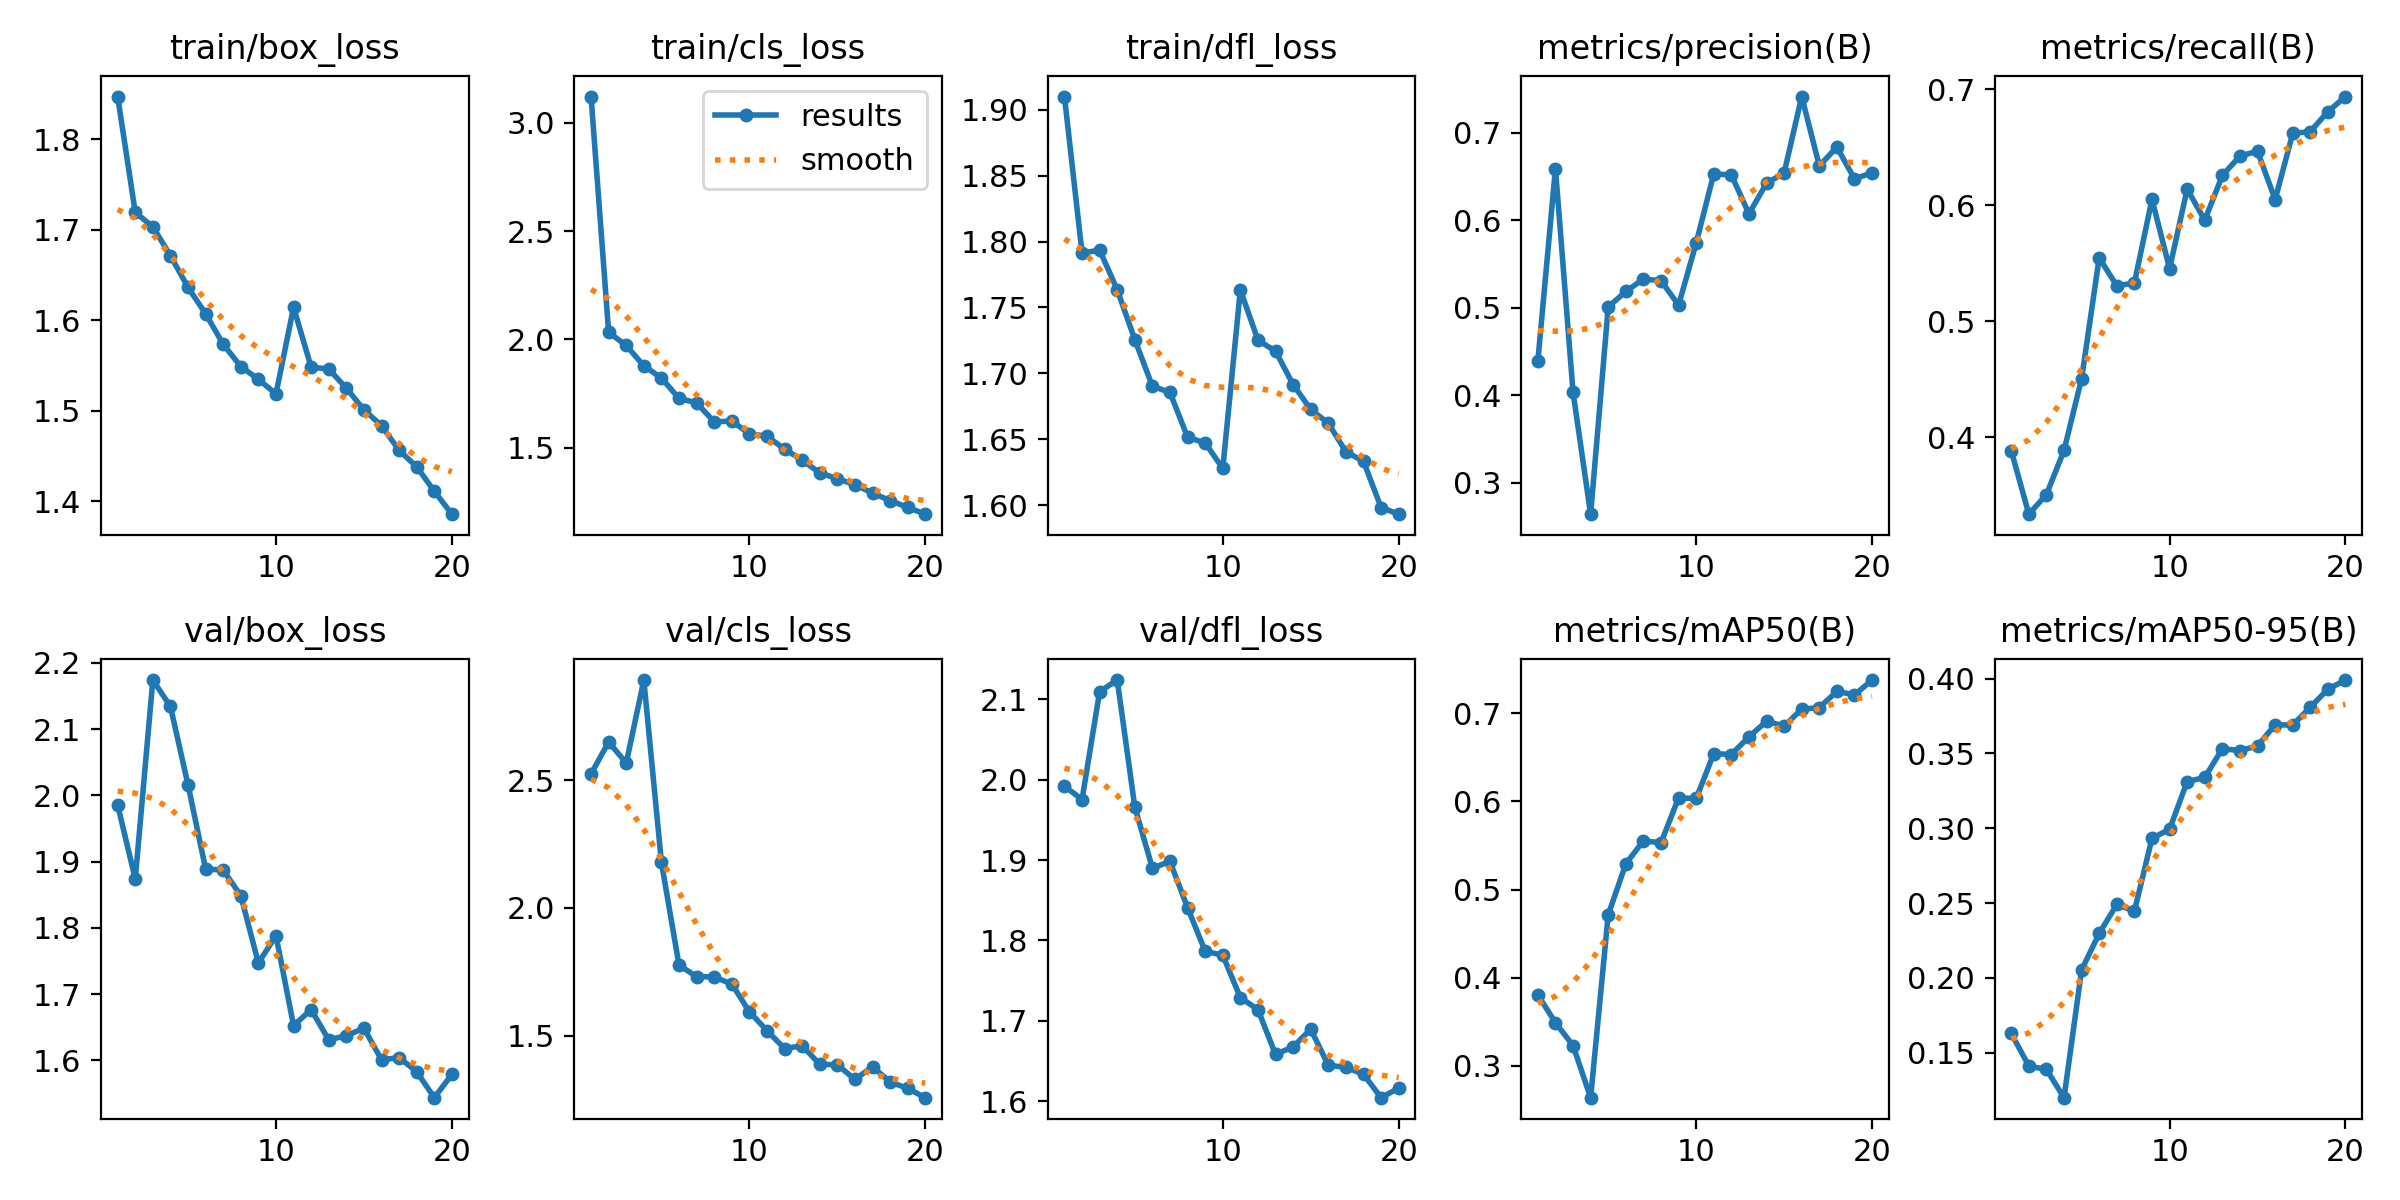

The data file committed next to this chart (first rows):
epoch, time, train/box_loss, train/cls_loss, train/dfl_loss, metrics/precision(B), metrics/recall(B), metrics/mAP50(B), metrics/mAP50-95(B), val/box_loss, val/cls_loss, val/dfl_loss, lr/pg0, lr/pg1, lr/pg2
1, 61.48, 1.847, 3.121, 1.91, 0.4391, 0.3883, 0.3806, 0.1629, 1.985, 2.524, 1.992, 0.0003319, 0.0003319, 0.0003319
2, 114.2, 1.719, 2.033, 1.791, 0.6592, 0.3336, 0.349, 0.1411, 1.874, 2.649, 1.975, 0.0006323, 0.0006323, 0.0006323
3, 166.3, 1.704, 1.972, 1.794, 0.4033, 0.3506, 0.323, 0.1389, 2.174, 2.566, 2.11, 0.0008997, 0.0008997, 0.0008997
4, 217.5, 1.672, 1.878, 1.763, 0.2638, 0.3887, 0.264, 0.12, 2.134, 2.891, 2.124, 0.0008515, 0.0008515, 0.0008515
5, 269, 1.637, 1.822, 1.726, 0.5008, 0.4505, 0.4714, 0.2054, 2.016, 2.178, 1.966, 0.000802, 0.000802, 0.000802
6, 321.1, 1.607, 1.728, 1.69, 0.5185, 0.5546, 0.5292, 0.2298, 1.889, 1.776, 1.89, 0.0007525, 0.0007525, 0.0007525
7, 372.9, 1.574, 1.708, 1.686, 0.5328, 0.5305, 0.5553, 0.2491, 1.887, 1.731, 1.898, 0.000703, 0.000703, 0.000703
8, 424.2, 1.549, 1.62, 1.651, 0.5309, 0.533, 0.5531, 0.2446, 1.849, 1.729, 1.841, 0.0006535, 0.0006535, 0.0006535
9, 475.6, 1.535, 1.623, 1.647, 0.5029, 0.605, 0.6039, 0.2933, 1.747, 1.702, 1.787, 0.000604, 0.000604, 0.000604
10, 527, 1.519, 1.565, 1.628, 0.574, 0.5453, 0.6033, 0.2993, 1.788, 1.594, 1.782, 0.0005545, 0.0005545, 0.0005545
11, 577, 1.615, 1.553, 1.763, 0.6531, 0.6139, 0.6543, 0.3312, 1.653, 1.52, 1.729, 0.000505, 0.000505, 0.000505
12, 625.4, 1.548, 1.494, 1.725, 0.6518, 0.5871, 0.6532, 0.3339, 1.677, 1.45, 1.714, 0.0004555, 0.0004555, 0.0004555
13, 674, 1.546, 1.443, 1.717, 0.6074, 0.6257, 0.6733, 0.3532, 1.631, 1.46, 1.658, 0.000406, 0.000406, 0.000406
14, 722.4, 1.525, 1.385, 1.691, 0.6423, 0.6423, 0.6909, 0.3519, 1.638, 1.388, 1.668, 0.0003565, 0.0003565, 0.0003565
15, 770.6, 1.501, 1.357, 1.673, 0.6541, 0.6466, 0.6854, 0.355, 1.649, 1.386, 1.689, 0.000307, 0.000307, 0.000307
16, 819.1, 1.484, 1.33, 1.662, 0.7415, 0.6048, 0.7046, 0.3692, 1.601, 1.329, 1.645, 0.0002575, 0.0002575, 0.0002575
17, 867.7, 1.456, 1.291, 1.64, 0.6622, 0.6619, 0.7064, 0.3689, 1.604, 1.378, 1.642, 0.000208, 0.000208, 0.000208
18, 916.6, 1.438, 1.257, 1.633, 0.6836, 0.6635, 0.7248, 0.3809, 1.583, 1.319, 1.633, 0.0001585, 0.0001585, 0.0001585
19, 966.2, 1.411, 1.225, 1.598, 0.6473, 0.6807, 0.7209, 0.3929, 1.544, 1.294, 1.604, 0.000109, 0.000109, 0.000109
20, 1015, 1.386, 1.194, 1.593, 0.6544, 0.6937, 0.7377, 0.399, 1.579, 1.257, 1.616, 5.95e-05, 5.95e-05, 5.95e-05
